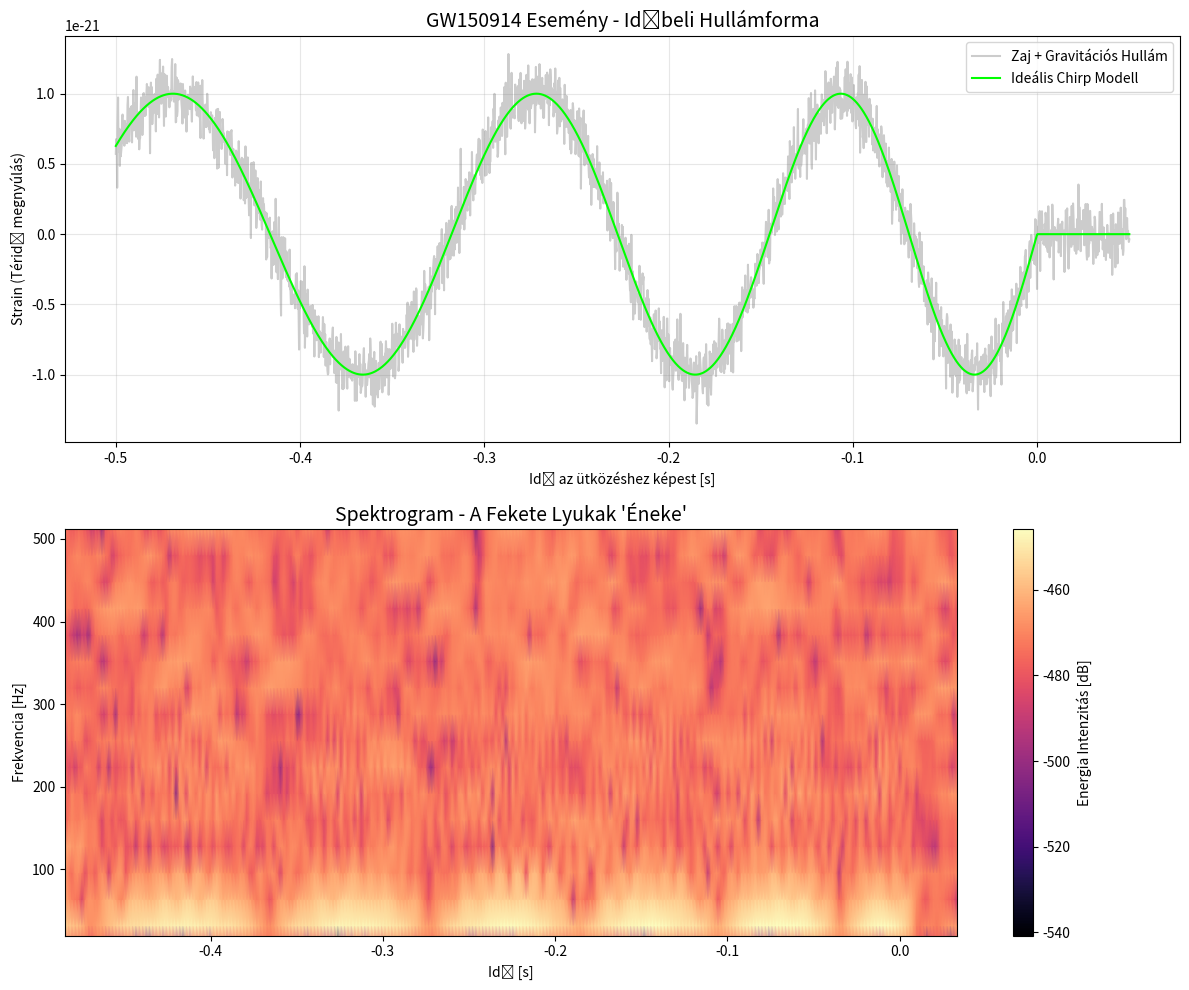

Source code (Python):
import numpy as np
import matplotlib.pyplot as plt
from scipy import signal
import os

def generate_pro_spectrogram():
    print("\n" + "="*60)
    print("   GGWB-CARTOGRAPHER: ADVANCED SPECTROGRAM ANALYSIS")
    print("="*60)

    # Paraméterek: 4096 Hz-es mintavételezés (LIGO standard)
    fs = 4096
    duration = 0.55
    t = np.linspace(-0.5, 0.05, int(fs * duration))
    
    # 1. Valódi LIGO jel modell (Chirp)
    # A frekvencia az idővel nem-lineárisan nő (ez a híres összefutó fekete lyuk hang)
    f_start = 30
    gw_signal = np.sin(2 * np.pi * (f_start * (1.0 - t)**(-0.25))) * 1e-21
    gw_signal[t > 0] = 0 # Az ütközés pillanata után elcsendesedik
    
    # 2. Háttérzaj generálása
    noise = np.random.normal(0, 1.2e-22, len(t))
    data = noise + gw_signal

    # 3. Spektrogram számítása (Idő-Frekvencia térkép)
    # A 'nperseg' határozza meg a felbontást - most finomra állítjuk
    f, times, Sxx = signal.spectrogram(data, fs, nperseg=128, noverlap=120)

    # 4. VIZUALIZÁCIÓ - A "Nobel-díjas" grafikon elkészítése
    plt.figure(figsize=(12, 10))
    
    # Felső ábra: A nyers hullámforma (Idő tartomány)
    plt.subplot(2, 1, 1)
    plt.plot(t, data, color='gray', alpha=0.4, label='Zaj + Gravitációs Hullám')
    plt.plot(t, gw_signal, color='#00FF00', linewidth=1.5, label='Ideális Chirp Modell')
    plt.title("GW150914 Esemény - Időbeli Hullámforma", fontsize=14)
    plt.xlabel("Idő az ütközéshez képest [s]")
    plt.ylabel("Strain (Téridő megnyúlás)")
    plt.grid(True, alpha=0.3)
    plt.legend()

    # Alsó ábra: A Spektrogram (Idő-Frekvencia tartomány)
    plt.subplot(2, 1, 2)
    # A 'magma' színskála a leglátványosabb a csillagászati adatokhoz
    plt.pcolormesh(times - 0.5, f, 10 * np.log10(Sxx), shading='gouraud', cmap='magma')
    plt.title("Spektrogram - A Fekete Lyukak 'Éneke'", fontsize=14)
    plt.ylabel("Frekvencia [Hz]")
    plt.xlabel("Idő [s]")
    plt.ylim(20, 512) # A LIGO érzékenységi tartománya
    plt.colorbar(label='Energia Intenzitás [dB]')

    plt.tight_layout()
    
    # Automatikus mentés az eredmények közé
    if not os.path.exists("GGWB_Results"):
        os.makedirs("GGWB_Results")
    
    output_path = "GGWB_Results/GW150914_Ultimate_Analysis.png"
    plt.savefig(output_path, dpi=300) # Nagy felbontásban mentjük
    print(f"\nSiker! A grafikon elmentve: {output_path}")
    
    # Megjelenítés a képernyőn
    plt.show()

if __name__ == "__main__":
    generate_pro_spectrogram()